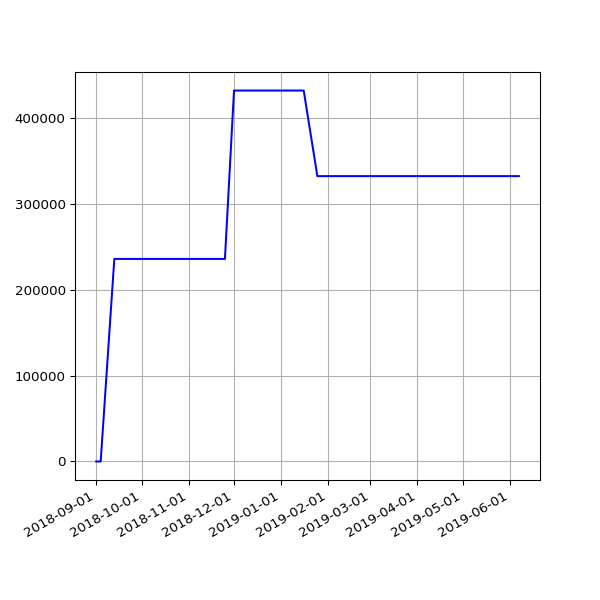

Data behind this chart, as committed beside it:
date, value
2018-09-01 05:58:49 +0100, 0
2018-09-04 05:55:32 +0100, 0
2018-09-13 05:45:39 +0100, 235792
2018-09-16 05:46:46 +0100, 235792
2018-09-19 06:33:00 +0100, 235792
2018-09-22 05:54:16 +0100, 235792
2018-09-25 05:59:08 +0100, 235792
2018-10-04 06:11:36 +0100, 235792
2018-10-07 06:27:15 +0100, 235792
2018-10-10 06:46:32 +0100, 235792
2018-10-13 05:53:53 +0100, 235792
2018-10-16 06:26:10 +0100, 235792
2018-10-19 07:06:25 +0100, 235792
2018-10-22 07:10:20 +0100, 235792
2018-10-25 06:00:59 +0100, 235792
2018-10-28 05:13:53 +0000, 235792
2018-11-01 06:49:27 +0000, 235792
2018-11-04 06:12:54 +0000, 235792
2018-11-07 06:03:06 +0000, 235792
2018-11-10 06:10:02 +0000, 235792
2018-11-13 06:13:10 +0000, 235792
2018-11-16 06:06:18 +0000, 235792
2018-11-19 06:13:27 +0000, 235792
2018-11-22 06:43:41 +0000, 235792
2018-11-25 06:14:56 +0000, 235792
2018-12-01 06:23:51 +0000, 431828
2018-12-04 07:04:53 +0000, 431828
2018-12-07 06:14:22 +0000, 431828
2018-12-10 06:27:57 +0000, 431828
2018-12-13 06:31:09 +0000, 431828
2018-12-16 06:21:57 +0000, 431828
2018-12-19 06:31:52 +0000, 431828
2018-12-22 06:31:39 +0000, 431828
2018-12-25 06:50:52 +0000, 431828
2018-12-28 07:09:18 +0000, 431828
2019-01-01 06:51:12 +0000, 431828
2019-01-04 07:45:52 +0000, 431828
2019-01-07 06:36:52 +0000, 431828
2019-01-10 07:00:20 +0000, 431828
2019-01-13 06:51:08 +0000, 431828
2019-01-16 06:18:52 +0000, 431828
2019-01-25 06:27:52 +0000, 332190
2019-01-28 06:20:04 +0000, 332190
2019-02-01 06:43:11 +0000, 332190
2019-02-04 06:46:59 +0000, 332190
2019-02-07 06:28:15 +0000, 332190
2019-02-10 07:01:57 +0000, 332190
2019-02-13 06:35:54 +0000, 332190
2019-02-19 07:05:30 +0000, 332190
2019-02-22 06:55:53 +0000, 332190
2019-02-25 06:38:05 +0000, 332190
2019-03-01 06:43:32 +0000, 332190
2019-03-04 07:01:27 +0000, 332190
2019-03-07 07:15:07 +0000, 332190
2019-03-10 06:41:23 +0000, 332190
2019-03-13 06:35:04 +0000, 332190
2019-03-16 06:34:51 +0000, 332190
2019-03-19 06:42:23 +0000, 332190
2019-03-22 06:58:13 +0000, 332190
2019-03-25 06:50:58 +0000, 332190
... 21 more rows
